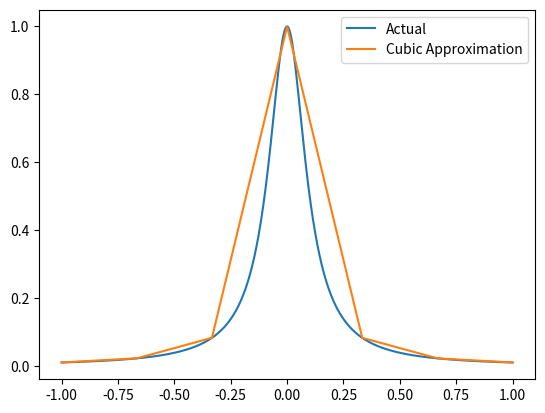

Here is the Python script that generated this plot:
import numpy as np
import matplotlib.pyplot as plt

def driver():
    f = lambda x: 1 / (1 + (10 * x) ** 2)
    a = -1
    b = 1
    Neval = 1000
    xeval = np.linspace(a, b, Neval)
    Nint = 6
    yeval = eval_lin_spline(xeval, a, b, f, Nint)

    M = evaluateM(xeval, yeval, Neval)

    yeval_cubic = eval_cubic_spline(xeval, a, b, f, Nint, M)
    fex = np.zeros(Neval)
    for j in range(Neval):
        fex[j] = f(xeval[j])
    plt.figure()
    plt.plot(xeval, fex, label="Actual")
    plt.plot(xeval, yeval_cubic, label="Cubic Approximation")
    plt.legend()
    plt.show()

def eval_lin_spline(xeval, a, b, f, Nint):
    xint = np.linspace(a, b, Nint + 1)
    yeval = np.zeros(len(xeval))

    for jint in range(Nint):
        a1 = xint[jint]
        fa1 = f(a1)
        b1 = xint[jint + 1]
        fb1 = f(b1)

        condition = (xeval >= a1) & (xeval <= b1)
        ind = np.where(condition)[0]

        n = len(ind)

        for kk in range(n):
            x0 = a1
            f_x0 = fa1
            x1 = b1
            f_x1 = fb1
            yeval[ind[kk]] = evaluate_line(x0, f_x0, x1, f_x1, xeval[ind[kk]])

    return yeval

def evaluate_line(x0, f_x0, x1, f_x1, x):
    m = (f_x1 - f_x0) / (x1 - x0)
    b = f_x0 - m * x0
    y = m * x + b
    return y

def eval_cubic_spline(xeval, a, b, f, Nint, M):
    xint = np.linspace(a, b, Nint + 1)
    yeval = np.zeros(len(xeval))

    for jint in range(Nint):
        a1 = xint[jint]
        fa1 = f(a1)
        b1 = xint[jint + 1]
        fb1 = f(b1)

        condition = (xeval >= a1) & (xeval <= b1)
        ind = np.where(condition)[0]

        for kk in ind:
            x0 = a1
            f_x0 = fa1
            x1 = b1
            f_x1 = fb1
            yeval[kk] = evaluate_cub(x0, f_x0, x1, f_x1, xeval[kk], M, jint)

    return yeval

def evaluate_cub(x0, f_x0, x1, f_x1, x, M, jint):
    h = x1 - x0
    hi = h
    C = f_x0 / hi - hi * M[jint] / 6
    D = f_x1 / hi - hi * M[jint + 1] / 6
    s = ((x1 - x)**3 * M[jint]) / (6 * hi) + ((x - x0)**3 * M[jint + 1]) / (6 * hi) + C * (x1 - x) + D * (x - x0)
    return s

def evaluateM(xeval, yeval, Nint):
    h = (xeval[-1] - xeval[0])
    matrix = np.zeros([Nint + 1, Nint + 1])

    for i in range(Nint + 1):
        matrix[i, i] = 1 / 3
        if i > 0:
            matrix[i, i - 1] = 1 / 12
        if i < Nint:
            matrix[i, i + 1] = 1 / 12

    y = np.zeros(Nint + 1)
    for k in range(Nint-1):  # Corrected the loop range
        if k == 1:
            y[k] = (yeval[k - 1] - 2 * yeval[k] + yeval[k + 1]) / (h ** 2)
        else:
            y[k] = (yeval[k - 1] - 2 * yeval[k] + yeval[k + 1]) / (h ** 2)

    M = np.linalg.solve(matrix[1:Nint, 1:Nint], y[1:Nint])
    return M

driver()
